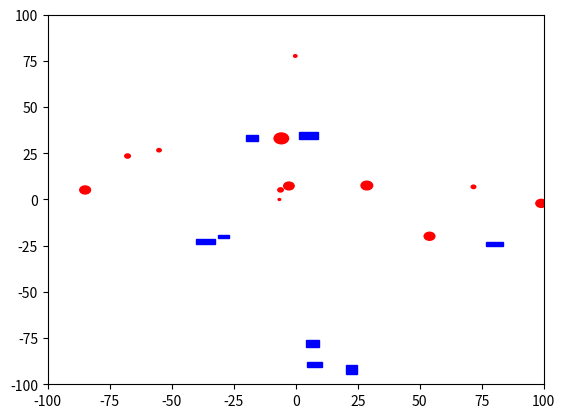

Write Python code to recreate this figure.
import numpy as np
import matplotlib.pyplot as plt


class GeometryObject:
    def __init__(self, x, y, id):
        self.position = (x, y)
        self.id = id

    def area(self):
        raise NotImplementedError

    def visualize(self):
        raise NotImplementedError

    def __str__(self):
        return f"Geometry obejct {self.id}: [{self.position[0]:.3f};{self.position[1]:.3f}]"


class Rectangle(GeometryObject):
    def __init__(self, x, y, width, height, id=None):
        super().__init__(x, y, id)
        self.width = width
        self.height = height

    def area(self):
        return self.width * self.height

    def visualize(self):
        plt.gca().add_patch(plt.Rectangle(self.position, self.width, self.height, color="b"))

    def __str__(self):
        return f"Rectangle {self.id}: [{self.position[0]:.3f};{self.position[1]:.3f}], size = {self.width:.3f} m * {self.height:.3f} m, area = {self.area():.3f} m2"


class Circle(GeometryObject):
    def __init__(self, x, y, r, id=None):
        super().__init__(x, y, id)
        self.radius = r

    def area(self):
        return np.pi * (self.radius ** 2)

    def visualize(self):
        plt.gca().add_patch(plt.Circle(self.position, self.radius, color="r"))

    def __str__(self):
        return f"Circle {self.id}: [{self.position[0]:.3f};{self.position[1]:.3f}], radius = {self.radius:.3f} m, area = {self.area():.3f} m2"


def generate_objects(num):
    # c1 = Circle(x=0, y=0, r=2, id=1)
    # c2 = Circle(1, 2, 3, 2)
    # print(f"Circle {c1.id}: {c1.area()} m2")
    # print(c2)

    objects = []
    for i in range(num):
        x, y = np.random.normal(0, 50), np.random.normal(0, 50)
        if np.random.randint(1, 4) == 3:
            geometry_object = Rectangle(x, y, np.random.uniform(3.5, 8.0), np.random.uniform(1.5, 5.0), i)
        else:
            geometry_object = Circle(x, y, np.random.uniform(0.5, 3.0), i)
        objects.append(geometry_object)

    # for o in objects:
    #     print(o)

    return objects


def visualize_objects(objects):
    for o in objects:
        print(o)
        o.visualize()
    plt.gca().set_xlim(-100, 100)
    plt.gca().set_ylim(-100, 100)
    plt.show()


def main():
    objects = generate_objects(20)
    # objects.append(GeometryObject(1, 2, 3))
    visualize_objects(objects)


main()
